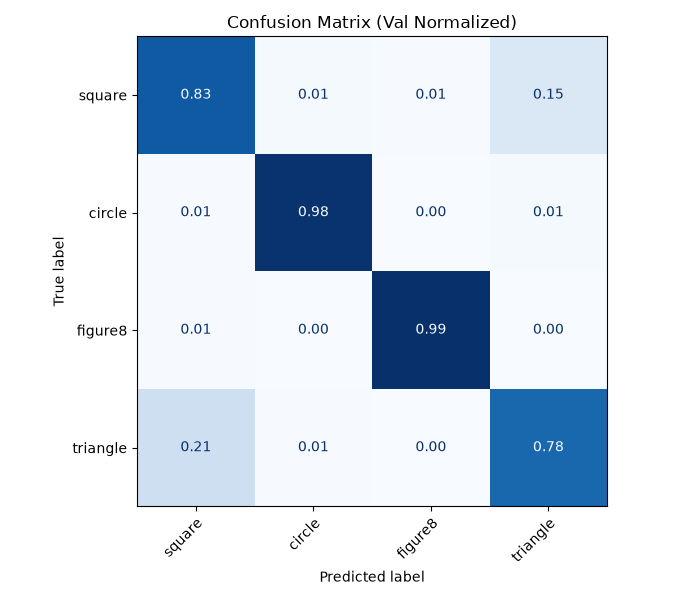

The data file committed next to this chart (first rows):
0.833333, 0.013333, 0.006667, 0.146667
0.006667, 0.98, 0.000000, 0.01333
0.006667, 0.000000, 0.9933, 0.000000
0.2133, 0.006667, 0.000000, 0.78
